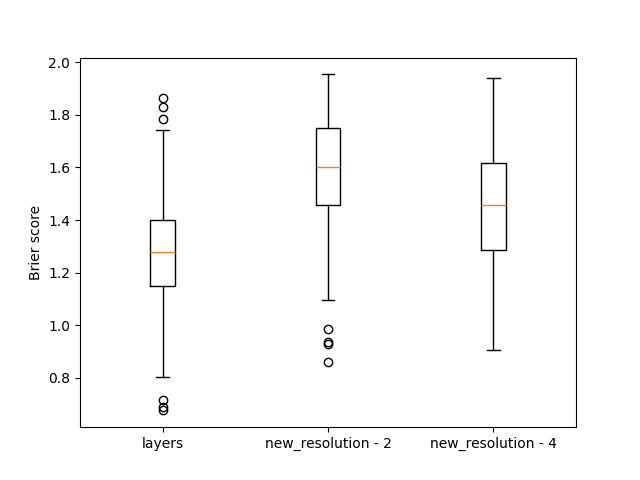

Data behind this chart, as committed beside it:
, layers, new_resolution - 2, new_resolution - 4
0, 1.065, 1.584, 1.123
1, 1.161, 1.578, 1.521
2, 1.096, 1.568, 1.476
3, 1.508, 1.558, 1.503
4, 1.661, 1.728, 1.638
5, 1.162, 1.825, 1.308
6, 1.32, 1.688, 1.588
7, 1.131, 0.9843, 1.077
8, 1.249, 1.879, 1.551
9, 1.322, 1.888, 1.697
10, 1.148, 1.489, 1.466
11, 1.264, 1.541, 1.216
12, 1.375, 1.573, 1.506
13, 1.344, 1.533, 1.832
14, 1.15, 1.711, 1.458
15, 1.143, 1.335, 1.089
16, 1.293, 1.652, 1.58
17, 1.157, 1.794, 1.692
18, 0.9095, 1.909, 1.42
19, 1.195, 1.573, 1.435
20, 1.093, 1.403, 1.329
21, 1.153, 1.599, 1.601
22, 1.235, 1.771, 1.427
23, 1.007, 1.854, 1.617
24, 1.39, 1.603, 1.53
25, 0.8842, 1.725, 1.582
26, 1.503, 1.606, 1.572
27, 1.399, 1.789, 1.737
28, 1.36, 1.827, 1.885
29, 1.425, 1.896, 1.656
30, 1.704, 1.788, 1.488
31, 1.145, 1.4, 1.437
32, 1.401, 1.903, 1.777
33, 1.786, 1.474, 1.939
34, 1.1, 1.702, 1.662
35, 1.072, 1.905, 1.706
36, 1.179, 1.816, 1.615
37, 1.345, 1.771, 1.48
38, 1.353, 1.499, 1.591
39, 1.147, 1.732, 1.209
40, 1.531, 1.777, 1.469
41, 1.071, 1.548, 1.45
42, 1.277, 1.747, 1.529
43, 1.069, 1.55, 1.168
44, 1.404, 1.341, 1.177
45, 1.131, 0.9339, 1.467
46, 1.741, 1.748, 1.861
47, 1.476, 1.859, 1.382
48, 1.312, 1.19, 1.34
49, 1.216, 1.859, 1.832
50, 1.234, 1.439, 1.232
51, 1.399, 1.682, 1.331
52, 1.419, 1.503, 1.082
53, 1.566, 1.676, 1.237
54, 1.179, 1.575, 1.585
55, 1.462, 1.804, 1.815
56, 1.265, 1.44, 1.438
57, 1.554, 1.94, 1.561
58, 1.328, 1.706, 1.745
59, 1.315, 1.321, 1.569
... 140 more rows
